Run: headless pygame with SDL's dummy video driver; simulated clock (each Clock.tick advances the game by its frame time, no real sleeping); random seed 0; keys injected as events and as key.get_pressed() state; no mouse input; restart key R tapped at the start of phases 3 and 4.
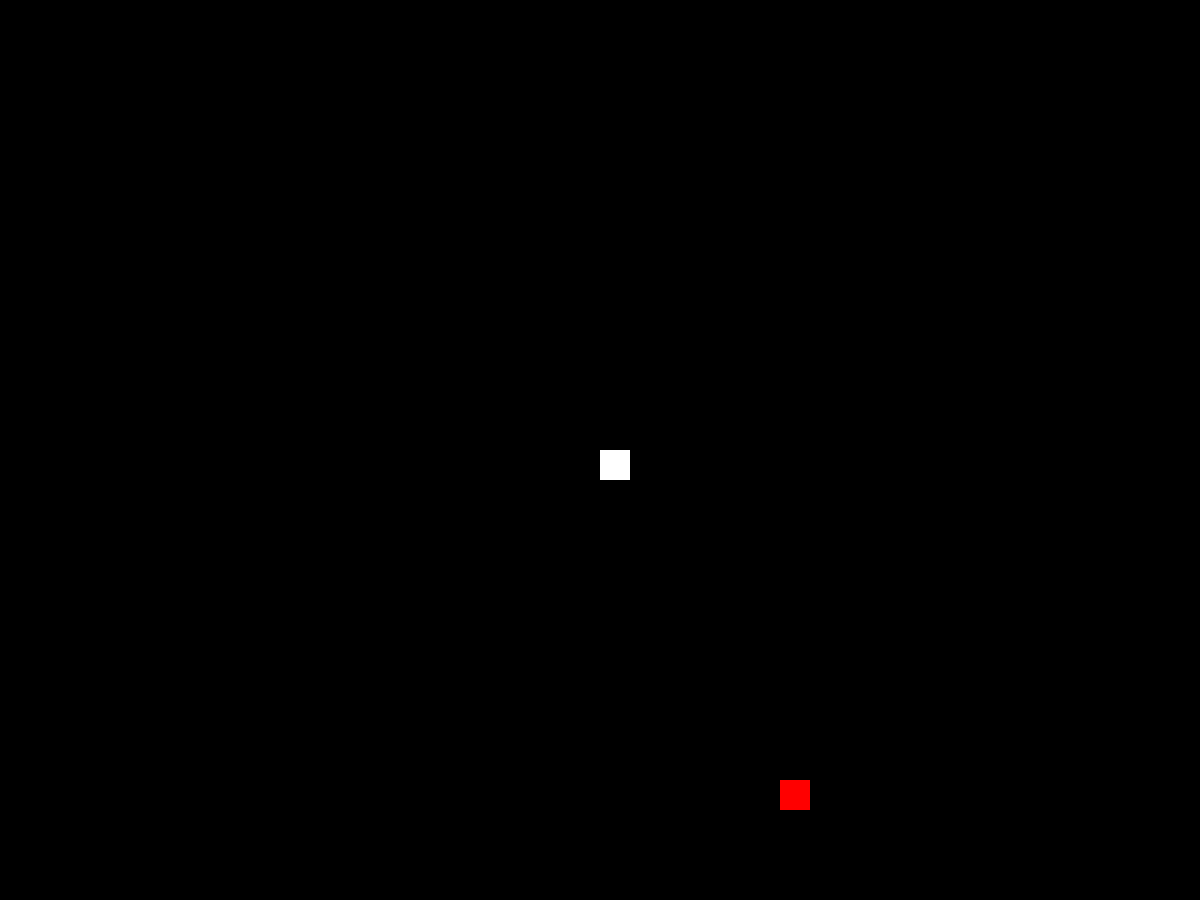
Frame 1 of 4 · flips 1–60 · no input
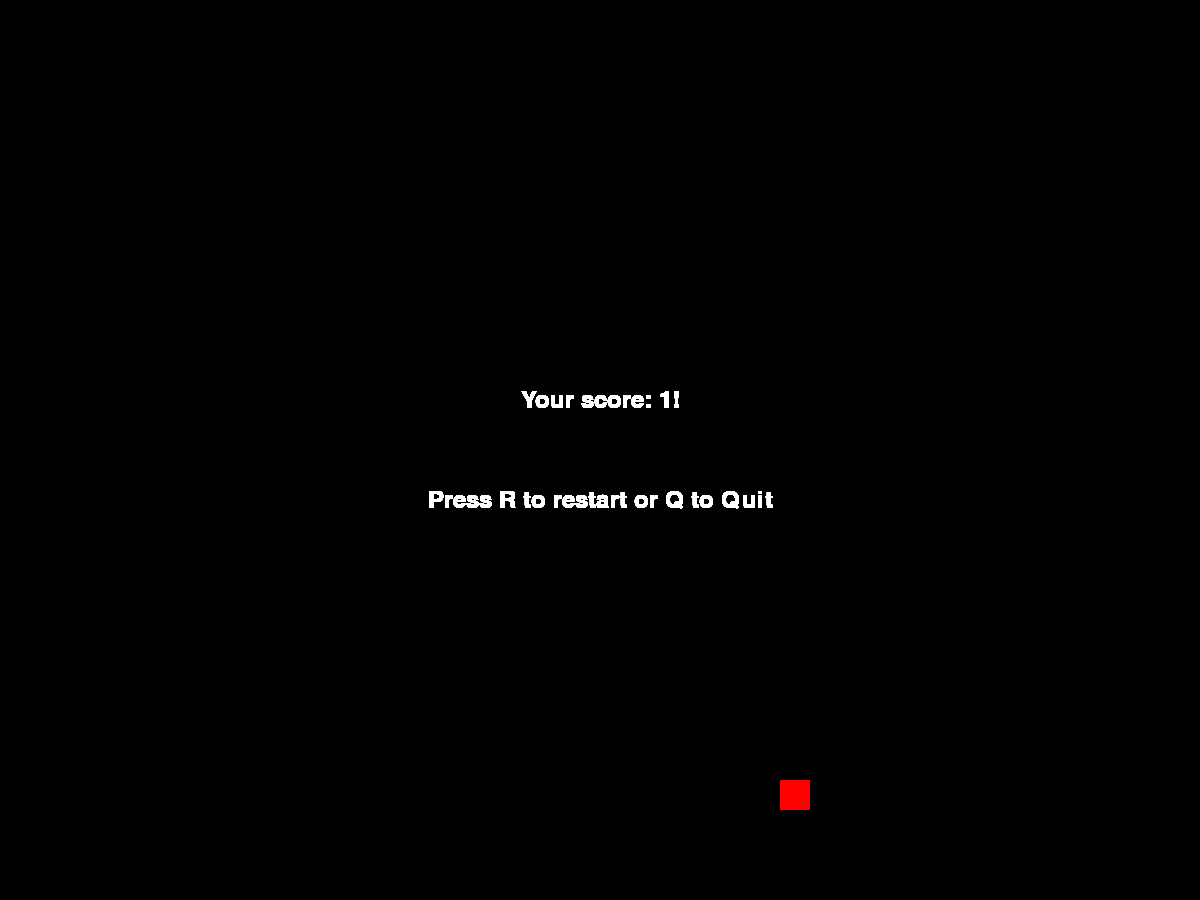
Frame 2 of 4 · flips 61–180 · tapped SPACE, RETURN · held RIGHT (→), D
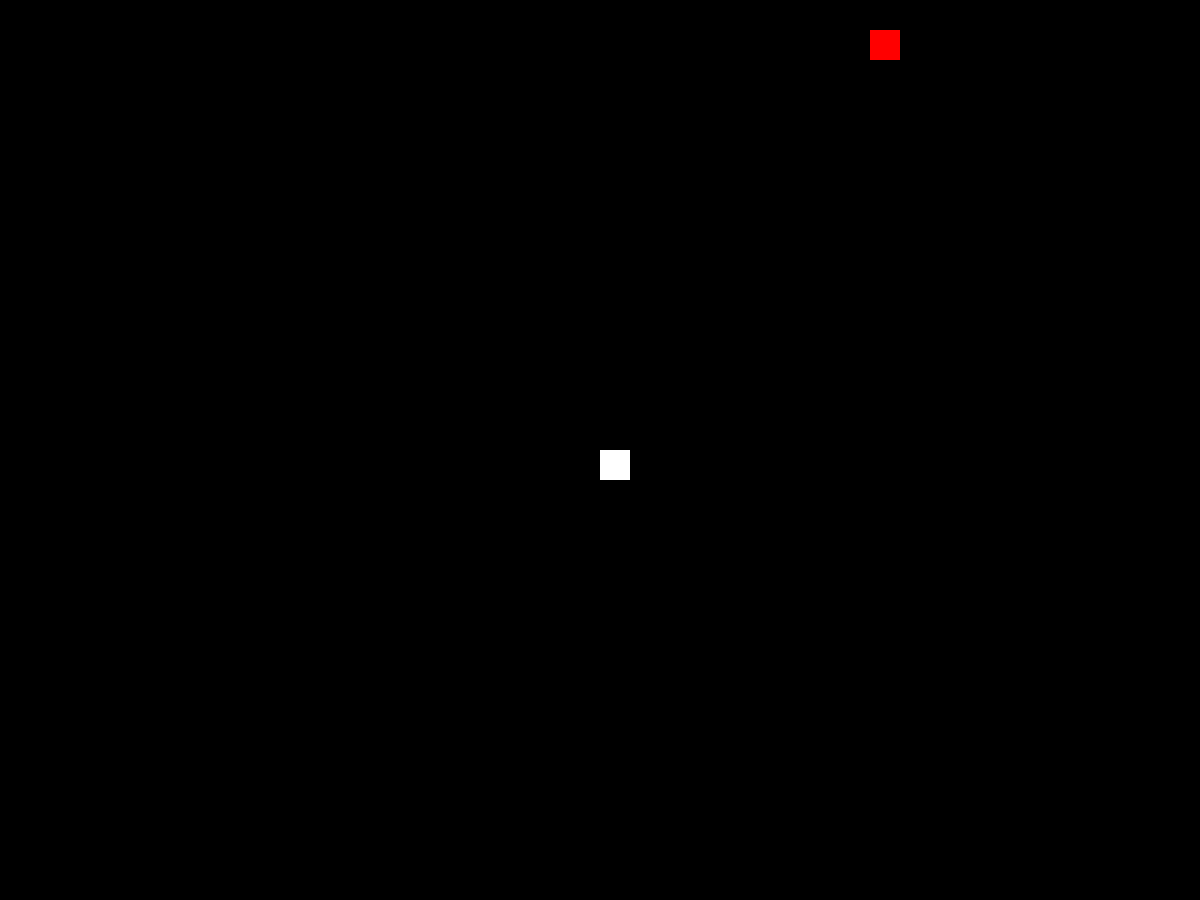
Frame 3 of 4 · flips 181–300 · tapped R · held DOWN (↓), S
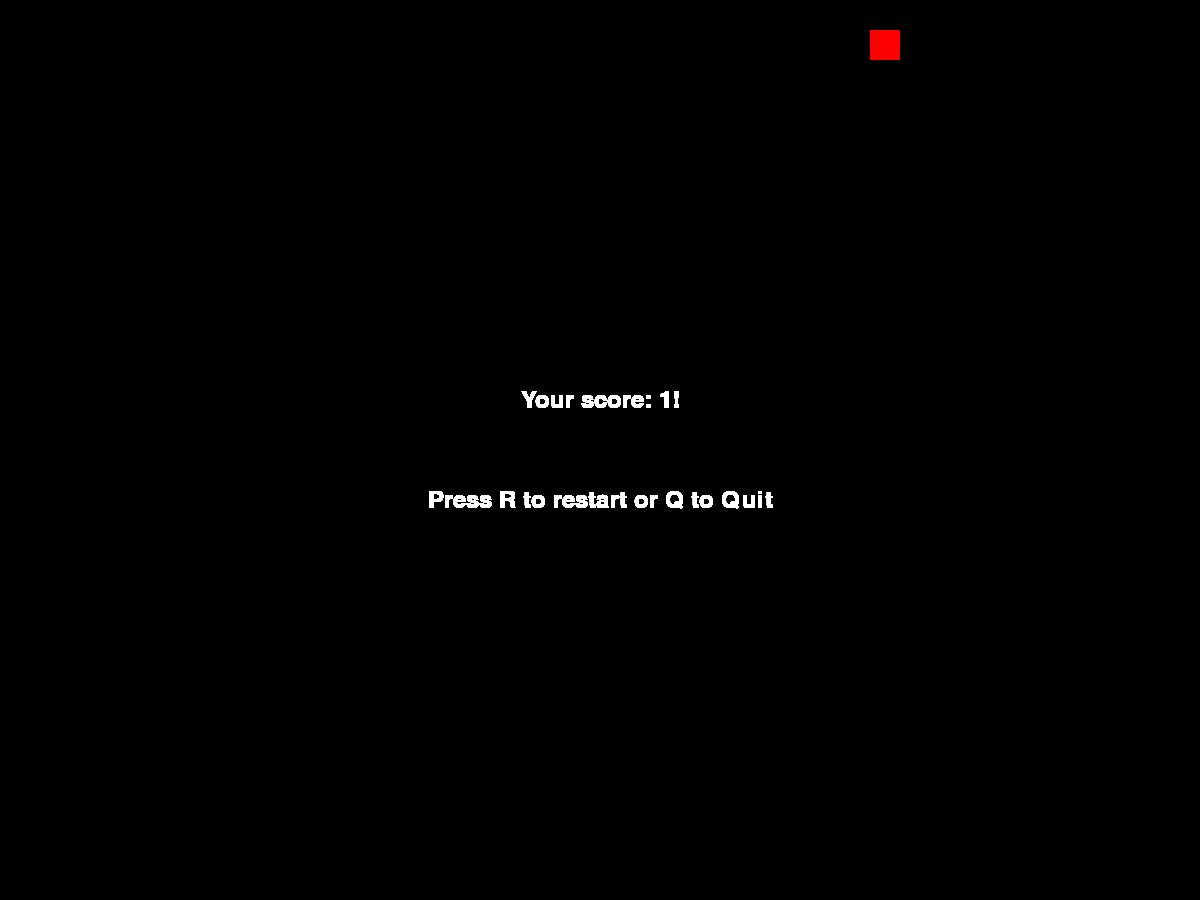
Frame 4 of 4 · flips 301–420 · tapped R · held LEFT (←), A, UP (↑), W

The pygame program that drew these frames:

import pygame
import time
import random
from enum import Enum
 
#start the engine
pygame.init()
pygame.display.set_caption('Spielesammlung')
 
#define colors
WHITE = (255, 255, 255)
BLACK = (0, 0, 0)
RED = (255, 0, 0)

#define windowsize 
windowWidth = 1200
windowHeight = 900
window = pygame.display.set_mode((windowWidth, windowHeight))


#clock for ticks 
clock = pygame.time.Clock()

#size of blocks and speed of the snake
blocksize = 30
ticktime = 15
 
#class for the last direction
class Direction(Enum):
    UP = 0
    RIGHT = 1
    DOWN = 2
    LEFT = 3

#main function
def gameLoop():
    #true when the window gets closed
    close = False
    #true when the game is over and the player can restart
    restart = False

    #current Direction
    xVelocity = 0
    yVelocity = 0
    lastDirection = -1
    
    #the list containing all snake rectangles
    snakeList = [pygame.Rect(windowWidth / 2,  windowHeight / 2, blocksize, blocksize)]
    
    #spawn food at random location
    foodX = round(random.randrange(0, windowWidth - blocksize) / blocksize) * blocksize
    foodY = round(random.randrange(0, windowHeight - blocksize) / blocksize) * blocksize

    while not close:
        while restart == True:        
            #Display postgame info
            font = pygame.font.SysFont("comicsansms", 35)

            text = font.render("Your score: " + str(len(snakeList)) + "!", True, WHITE)
            text_rect = text.get_rect(center=(windowWidth / 2, windowHeight / 2 - 50))
            window.blit(text, text_rect)

            text = font.render("Press R to restart or Q to Quit", True, WHITE)
            text_rect = text.get_rect(center=(windowWidth / 2, windowHeight / 2 + 50))
            window.blit(text, text_rect)

            pygame.display.update()

            #handle Events
            for event in pygame.event.get():
                if event.type == pygame.QUIT:
                    close = True
                    restart = False
                if event.type == pygame.KEYDOWN:
                    if event.key == pygame.K_r:
                        gameLoop()
                    if event.key == pygame.K_q:
                        close = True
                        restart = False

        #handle Events
        for event in pygame.event.get():
            if event.type == pygame.QUIT:
                close = True
            #movement: only allow one input per game tick
            if event.type == pygame.KEYDOWN:
                if (event.key == pygame.K_LEFT or event.key == pygame.K_a) and lastDirection != Direction.RIGHT:
                    xVelocity = -blocksize
                    yVelocity = 0
                    lastDirection = Direction.LEFT
                    break
                elif (event.key == pygame.K_RIGHT or event.key == pygame.K_d) and lastDirection != Direction.LEFT:
                    xVelocity = blocksize
                    yVelocity = 0
                    lastDirection = Direction.RIGHT
                    break
                elif (event.key == pygame.K_UP or event.key == pygame.K_w) and lastDirection != Direction.DOWN:                 
                    xVelocity = 0
                    yVelocity = -blocksize
                    lastDirection = Direction.UP
                    break
                elif (event.key == pygame.K_DOWN or event.key == pygame.K_s) and lastDirection != Direction.UP:                  
                    xVelocity = 0
                    yVelocity = blocksize
                    lastDirection = Direction.DOWN
                    break   


        #clone the last snakepiece on top of the snakehead
        snakeList.insert(0, pygame.Rect(snakeList[-1].x, snakeList[-1].y, blocksize, blocksize))
        
        #move the cloned snakepiece according to input
        snakeList[0].x = snakeList[1].x + xVelocity
        snakeList[0].y = snakeList[1].y + yVelocity

        #collision with food
        if snakeList[0].x == foodX and snakeList[0].y == foodY:
            #yes: spawn new food
            while(True):
                spawnInsideSnake = False
                foodX = round(random.randrange(0, windowWidth - blocksize) / blocksize) * blocksize
                foodY = round(random.randrange(0, windowHeight - blocksize) / blocksize) * blocksize
                for x in snakeList:
                    if (x.x == foodX and x.y == foodY):
                        spawnInsideSnake = True
                        break
                if (not spawnInsideSnake):
                    break
        else:
            #no: delete the last snakepiece because its the new snakehead
            del snakeList[-1]

        #collision with boarders
        if snakeList[0].x >= windowWidth or snakeList[0].x < 0 or snakeList[0].y >= windowHeight or snakeList[0].y < 0:
            restart = True

        #collision with own body
        for x in snakeList[1:]:
            if (snakeList[0].x == x.x and snakeList[0].y == x.y):
                restart = True

        #draw snake, food, background
        window.fill(BLACK)    
        for x in snakeList:
            pygame.draw.rect(window, WHITE, x)
        pygame.draw.rect(window, RED, [foodX, foodY, blocksize, blocksize])       

        #update display
        pygame.display.update()
        
        #set speed/framerate
        clock.tick(ticktime)

    pygame.quit()
    quit()
 
gameLoop()
